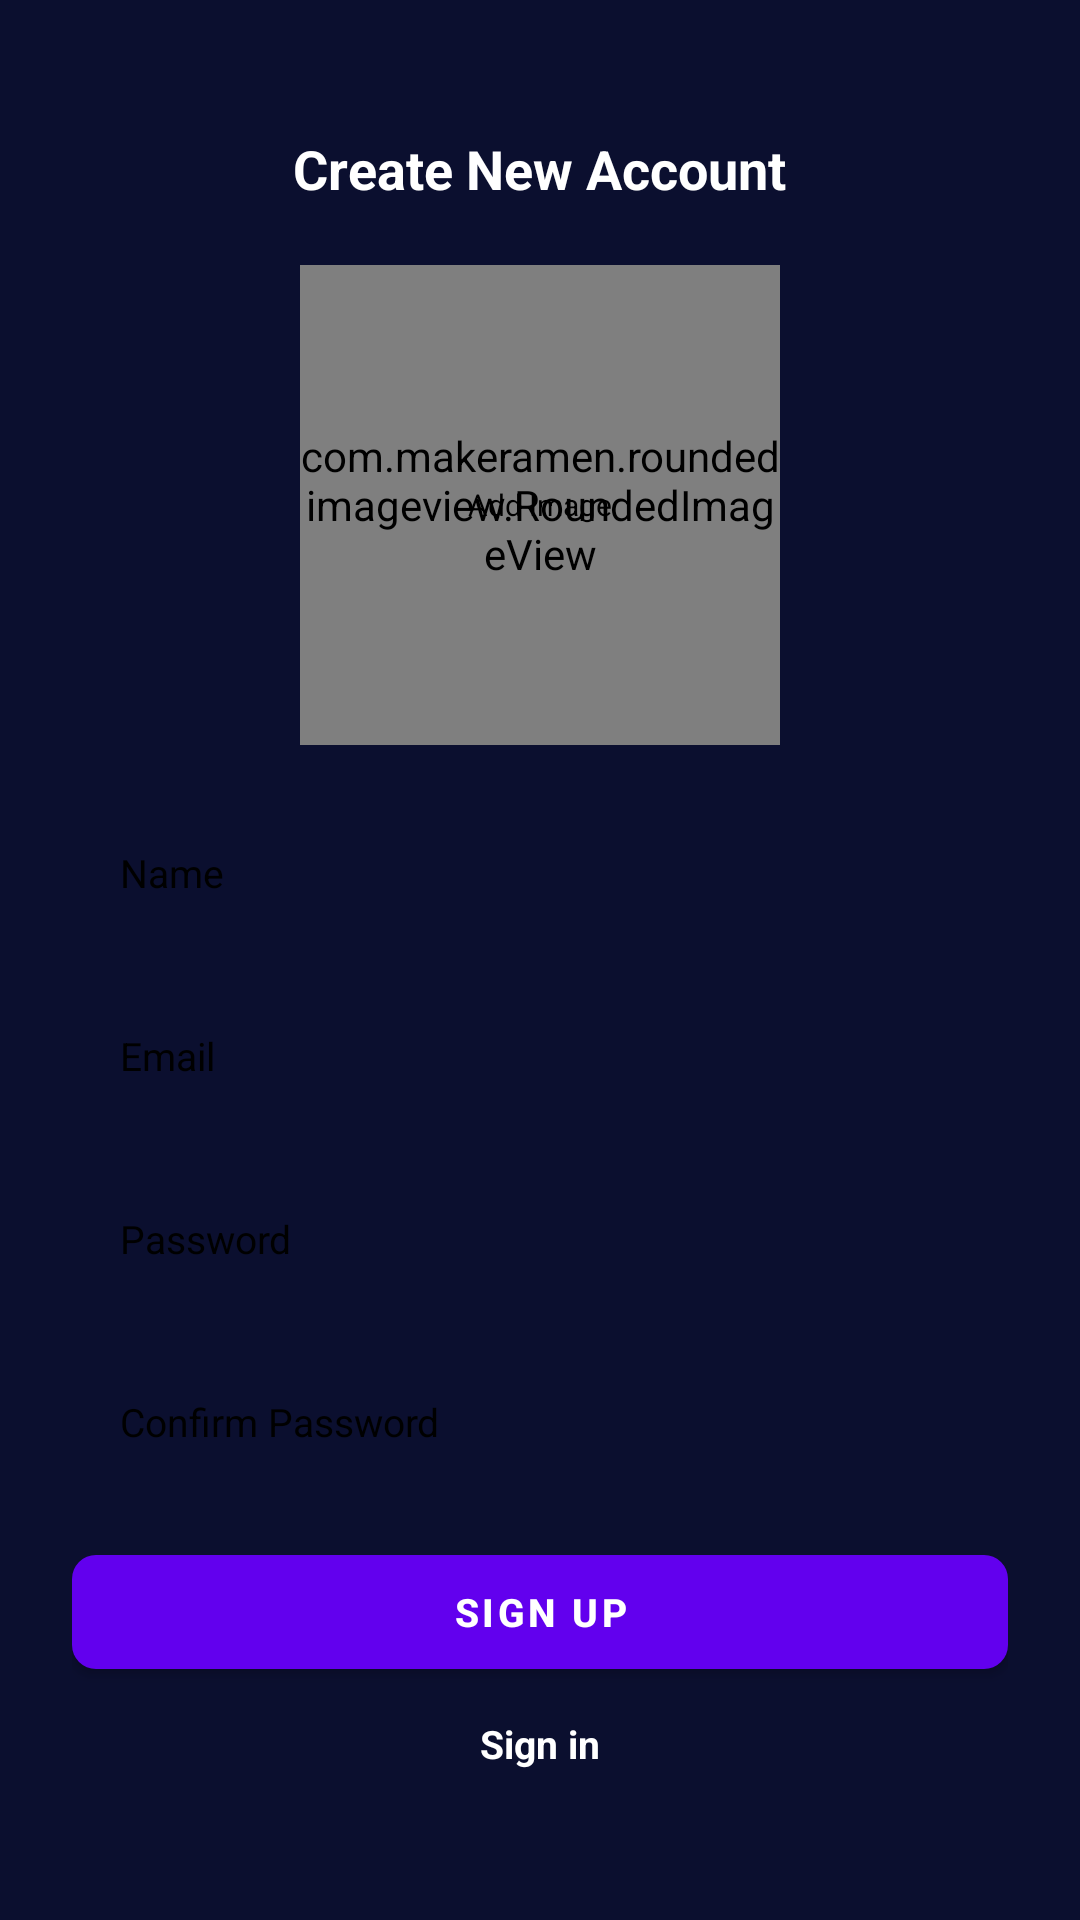

Here is an Android app screen rendered from its layout file. Give the layout XML and the strings, colors and styles it references.
<!-- AndroidManifest.xml: application theme Theme.AppCinema -->
<!-- res/layout/activity_register.xml -->
<?xml version="1.0" encoding="utf-8"?>
<layout
    xmlns:android="http://schemas.android.com/apk/res/android"
    xmlns:app="http://schemas.android.com/apk/res-auto"
    xmlns:tools="http://schemas.android.com/tools">

    <data>
        <variable
            name="RegisterVM"
            type="com.example.appcinema.viewmodel.RegisterVM" />
    </data>

    <ScrollView
        android:layout_width="match_parent"
        android:layout_height="match_parent"
        android:clipToPadding="false"
        android:overScrollMode="never"
        android:background="#0B0F2F"
        android:padding="24dp"
        android:scrollbars="none"
        tools:context=".activities.RegisterActivity">

        <LinearLayout
            android:layout_width="match_parent"
            android:layout_height="wrap_content"
            android:gravity="center_horizontal"
            android:orientation="vertical">

            <TextView
                android:layout_width="wrap_content"
                android:layout_height="wrap_content"
                android:layout_marginTop="20dp"
                android:text="Create New Account"
                android:textColor="@color/white"
                android:textSize="18dp"
                android:textStyle="bold"/>

            <FrameLayout
                android:id="@+id/layoutImage"
                android:layout_width="wrap_content"
                android:layout_height="wrap_content"
                android:layout_marginTop="20dp">

                <com.makeramen.roundedimageview.RoundedImageView
                    android:id="@+id/imageProfile"
                    android:layout_width="160dp"
                    android:layout_height="160dp"
                    android:background="@drawable/background_image"
                    android:scaleType="centerCrop"
                    app:riv_oval="true" />

                <TextView
                    android:id="@+id/textAddImage"
                    android:layout_width="wrap_content"
                    android:layout_height="wrap_content"
                    android:layout_gravity="center"
                    android:text="Add Image"
                    android:textColor="@color/black"
                    android:textSize="10dp"/>

            </FrameLayout>

            <EditText
                android:id="@+id/inputName"
                android:layout_width="match_parent"
                android:layout_height="45dp"
                android:layout_marginTop="20dp"
                android:background="@drawable/background_input"
                android:hint="Name"
                android:textColorHint="@color/black"
                android:imeOptions="actionNext"
                android:importantForAutofill="no"
                android:inputType="text"
                android:paddingStart="16dp"
                android:paddingEnd="16dp"
                android:textColor="@color/black"
                android:textSize="13dp"/>

            <EditText
                android:id="@+id/inputEmail"
                android:layout_width="match_parent"
                android:layout_height="45dp"
                android:layout_marginTop="16dp"
                android:background="@drawable/background_input"
                android:hint="Email"
                android:textColorHint="@color/black"
                android:imeOptions="actionNext"
                android:importantForAutofill="no"
                android:inputType="textEmailAddress"
                android:paddingStart="16dp"
                android:paddingEnd="16dp"
                android:textColor="@color/black"
                android:textSize="13dp"/>


            <EditText
                android:id="@+id/inputPassword"
                android:layout_width="match_parent"
                android:layout_height="45dp"
                android:layout_marginTop="16dp"
                android:background="@drawable/background_input"
                android:hint="Password"
                android:textColorHint="@color/black"
                android:imeOptions="actionNext"
                android:importantForAutofill="no"
                android:inputType="textPassword"
                android:paddingStart="16dp"
                android:paddingEnd="16dp"
                android:textColor="@color/black"
                android:textSize="13dp"/>

            <EditText
                android:id="@+id/inputConfirmPassword"
                android:layout_width="match_parent"
                android:layout_height="45dp"
                android:layout_marginTop="16dp"
                android:background="@drawable/background_input"
                android:hint="Confirm Password"
                android:imeOptions="actionNext"
                android:textColorHint="@color/black"
                android:importantForAutofill="no"
                android:inputType="textPassword"
                android:paddingStart="16dp"
                android:paddingEnd="16dp"
                android:textColor="@color/black"
                android:textSize="13dp"/>

            <FrameLayout
                android:layout_width="match_parent"
                android:layout_height="wrap_content"
                android:layout_marginTop="16dp"
                android:animateLayoutChanges="true">

                <com.google.android.material.button.MaterialButton
                    android:id="@+id/buttonSignUp"
                    android:layout_width="match_parent"
                    android:layout_height="50dp"
                    android:text="Sign up"
                    android:textColor="@color/white"
                    android:textSize="13dp"
                    android:textStyle="bold"
                    app:cornerRadius="8dp"/>

                <ProgressBar
                    android:id="@+id/progressBar"
                    android:layout_width="25dp"
                    android:layout_height="25dp"
                    android:layout_gravity="center"
                    android:visibility="invisible"
                    />

            </FrameLayout>



            <TextView
                android:id="@+id/textSignIn"
                android:layout_width="wrap_content"
                android:layout_height="wrap_content"
                android:layout_marginTop="10dp"
                android:text="Sign in"
                android:textColor="@color/white"
                android:textSize="13dp"
                android:textStyle="bold"/>



        </LinearLayout>

    </ScrollView>


</layout>
<!-- resources referenced by this layout -->
<resources>
  <style name="Theme.AppCinema" parent="Theme.MaterialComponents.DayNight.NoActionBar">
          
          <item name="colorPrimary">@color/purple_500</item>
          <item name="colorPrimaryVariant">@color/purple_700</item>
          <item name="colorOnPrimary">@color/white</item>
          
          <item name="colorSecondary">@color/teal_200</item>
          <item name="colorSecondaryVariant">@color/teal_700</item>
          <item name="colorOnSecondary">@color/black</item>
          
          <item name="android:statusBarColor" tools:targetApi="l">?attr/colorPrimaryVariant</item>
          
      </style>
  <!-- not gathered from this repository: default colours our renderer supplied (Android Studio template values) -->
  <color name="purple_500">#FF6200EE</color>
  <color name="purple_700">#FF3700B3</color>
  <color name="teal_200">#FF03DAC5</color>
  <color name="teal_700">#FF018786</color>
  <color name="black">#FF000000</color>
  <color name="white">#FFFFFFFF</color>
</resources>
